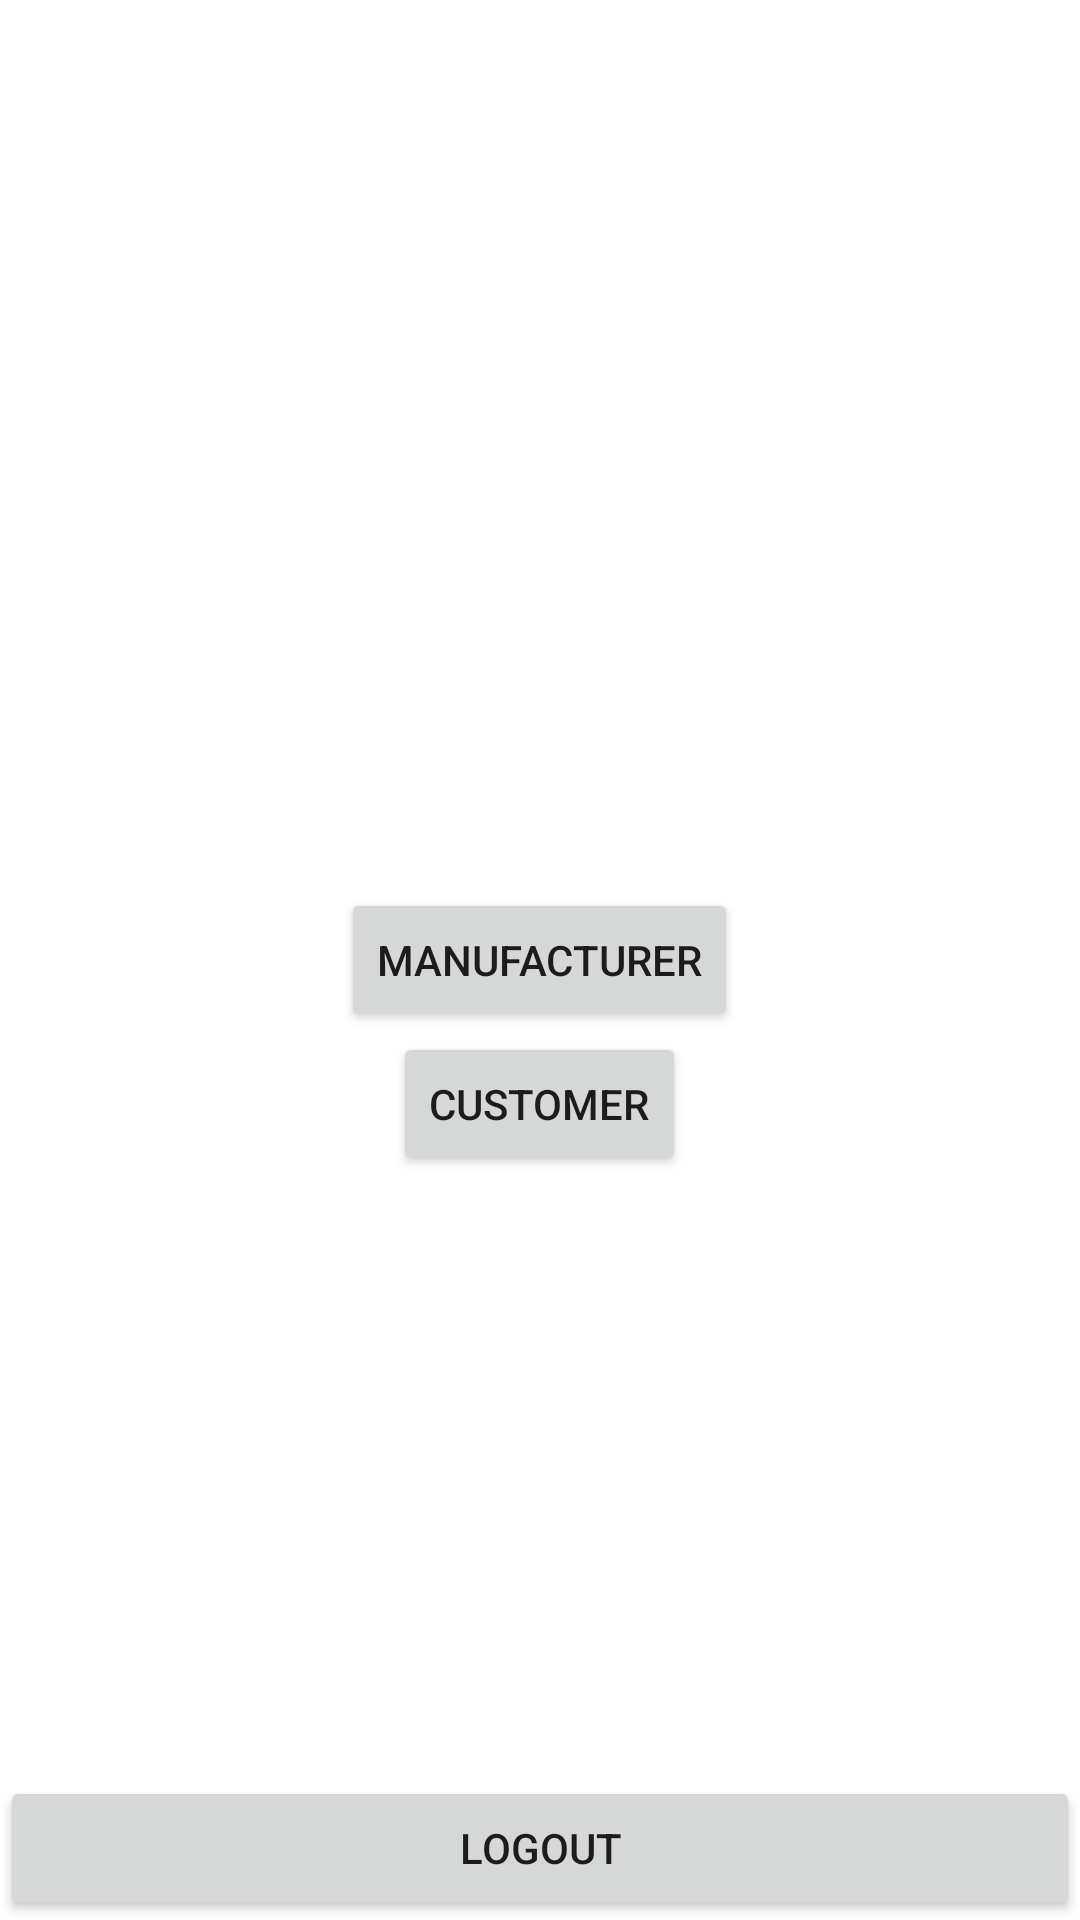

The Android layout XML behind this screen, and the referenced resources:
<!-- AndroidManifest.xml: application theme Theme.CQR2 -->
<!-- res/layout/activity_c_m.xml -->
<?xml version="1.0" encoding="utf-8"?>
<RelativeLayout xmlns:android="http://schemas.android.com/apk/res/android"
    xmlns:app="http://schemas.android.com/apk/res-auto"
    xmlns:tools="http://schemas.android.com/tools"
    android:layout_width="match_parent"
    android:layout_height="match_parent"
    tools:context=".CM"
    android:layout_margin="20dp">

    <Button
        android:id="@+id/bt_manufacturer"
        android:layout_width="wrap_content"
        android:layout_height="wrap_content"
        android:layout_centerInParent="true"
        android:text="Manufacturer" />

    <Button
        android:id="@+id/bt_customer"
        android:layout_width="wrap_content"
        android:layout_height="wrap_content"
        android:layout_below="@+id/bt_manufacturer"
        android:layout_centerVertical="true"
        android:layout_centerHorizontal="true"
        android:text="Customer" />

    <Button
        android:id="@+id/bt_logout"
        android:layout_width="match_parent"
        android:layout_height="wrap_content"
        android:layout_alignParentBottom="true"
        android:text="Logout" />

</RelativeLayout>
<!-- resources referenced by this layout -->
<resources>
  <style name="Theme.CQR2" parent="Theme.MaterialComponents.DayNight.DarkActionBar">
          
          <item name="colorPrimary">@color/purple_500</item>
          <item name="colorPrimaryVariant">@color/purple_700</item>
          <item name="colorOnPrimary">@color/white</item>
          
          <item name="colorSecondary">@color/teal_200</item>
          <item name="colorSecondaryVariant">@color/teal_700</item>
          <item name="colorOnSecondary">@color/black</item>
          
          <item name="android:statusBarColor" tools:targetApi="l">?attr/colorPrimaryVariant</item>
          
      </style>
  <!-- not gathered from this repository: default colours our renderer supplied (Android Studio template values) -->
  <color name="purple_500">#FF6200EE</color>
  <color name="purple_700">#FF3700B3</color>
  <color name="teal_200">#FF03DAC5</color>
  <color name="teal_700">#FF018786</color>
  <color name="black">#FF000000</color>
  <color name="white">#FFFFFFFF</color>
</resources>
